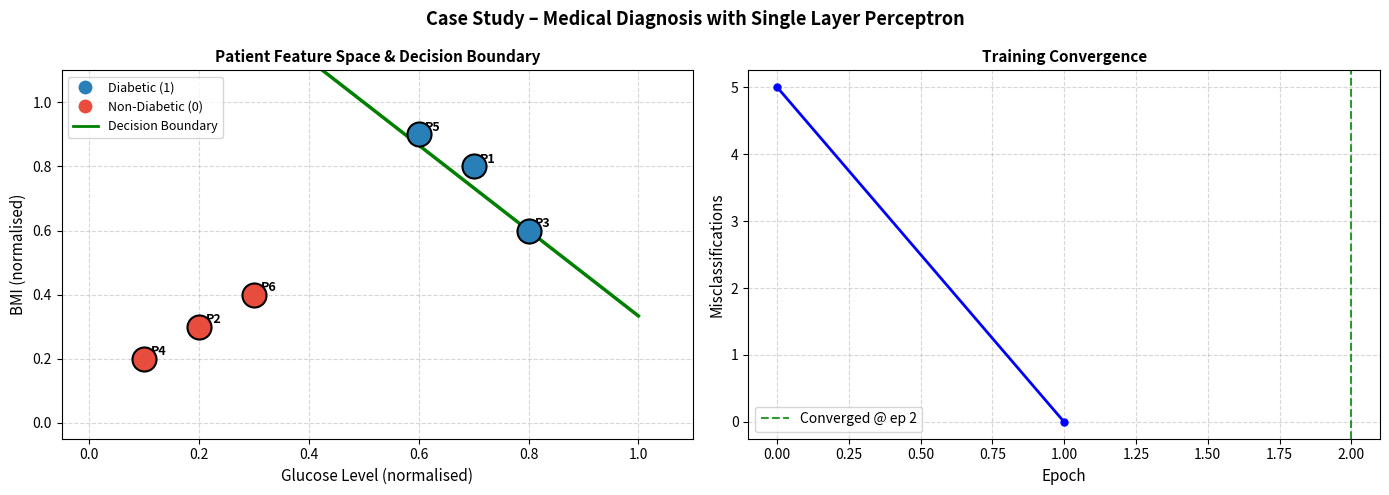

Write the Python code that produced this figure. (Note: this script raises an exception after producing the figure.)
"""
Case Study – Medical Diagnosis using Single Layer Perceptron

Problem Statement:
    Classify patients as Diabetic (1) or Non-Diabetic (0) based on two
    normalised features: Glucose Level and BMI (both in range [0, 1]).

Dataset:
    6 synthetic patient records (normalised values).
    Features: [Glucose (0–1), BMI (0–1)]
    Label   : 1 = Diabetic, 0 = Non-Diabetic
"""

import numpy as np
import matplotlib
matplotlib.use("Agg")
import matplotlib.pyplot as plt


# ── Dataset ───────────────────────────────────────────────────────────────────

PATIENT_RECORDS = [
    # Glucose  BMI    Label  Description
    (0.7,     0.8,   1,     "High glucose, High BMI"),
    (0.2,     0.3,   0,     "Low glucose, Low BMI"),
    (0.8,     0.6,   1,     "High glucose, Medium BMI"),
    (0.1,     0.2,   0,     "Very low glucose, Very low BMI"),
    (0.6,     0.9,   1,     "Medium glucose, High BMI"),
    (0.3,     0.4,   0,     "Low glucose, Medium BMI"),
]

X_medical = np.array([[g, b] for g, b, _, _ in PATIENT_RECORDS])
y_medical  = np.array([lbl for _, _, lbl, _ in PATIENT_RECORDS])
descriptions = [desc for _, _, _, desc in PATIENT_RECORDS]


# ── Model ─────────────────────────────────────────────────────────────────────

class Perceptron:
    """Minimal Single Layer Perceptron."""

    def __init__(self, lr: float = 0.1, epochs: int = 200):
        self.lr = lr
        self.epochs = epochs
        self.w: np.ndarray = None
        self.b: float = 0.0
        self.errors_per_epoch: list[int] = []

    def _step(self, net: float) -> int:
        return 1 if net >= 0 else 0

    def fit(self, X: np.ndarray, y: np.ndarray) -> None:
        self.w = np.zeros(X.shape[1])
        self.b = 0.0
        self.errors_per_epoch = []

        for _ in range(self.epochs):
            errs = 0
            for xi, yi in zip(X, y):
                out = self._step(np.dot(xi, self.w) + self.b)
                e   = yi - out
                if e != 0:
                    self.w += self.lr * e * xi
                    self.b += self.lr * e
                    errs   += 1
            self.errors_per_epoch.append(errs)
            if errs == 0:
                break

    def predict(self, X: np.ndarray) -> np.ndarray:
        return np.array([self._step(np.dot(xi, self.w) + self.b) for xi in X])

    def accuracy(self, X: np.ndarray, y: np.ndarray) -> float:
        return np.mean(self.predict(X) == y) * 100


# ── Train ─────────────────────────────────────────────────────────────────────

slp = Perceptron(lr=0.1, epochs=200)
slp.fit(X_medical, y_medical)
predictions = slp.predict(X_medical)

# ── Results ───────────────────────────────────────────────────────────────────

print("=" * 65)
print("   Case Study – Medical Diagnosis (Diabetes Classification)")
print("=" * 65)
print(f"\nLearned Weights : Glucose = {slp.w[0]:.3f},  BMI = {slp.w[1]:.3f}")
print(f"Learned Bias    : {slp.b:.3f}")
print(f"Decision Rule   : {slp.w[0]:.3f}·Glucose + {slp.w[1]:.3f}·BMI + {slp.b:.3f} >= 0 → Diabetic\n")

print(f"{'#':<4} {'Glucose':>8} {'BMI':>6} {'Target':>8} {'Pred':>8} {'Status':>6}  Description")
print("-" * 75)

for i, (xi, yi, pi, desc) in enumerate(
    zip(X_medical, y_medical, predictions, descriptions), start=1
):
    label  = "Diabetic" if pi == 1 else "Non-Diabetic"
    status = "✔ OK" if yi == pi else "✘ WRONG"
    print(f"{i:<4} {xi[0]:>8.1f} {xi[1]:>6.1f} {yi:>8} {pi:>8}  {status:<7}  {desc}")

print(f"\nOverall Accuracy: {slp.accuracy(X_medical, y_medical):.1f}%")

# ── Visualisation ─────────────────────────────────────────────────────────────

fig, (ax1, ax2) = plt.subplots(1, 2, figsize=(14, 5))

# --- Scatter: patient feature space ------------------------------------------
colors = ["#e74c3c" if yi == 0 else "#2980b9" for yi in y_medical]
for i, (xi, yi, col) in enumerate(zip(X_medical, y_medical, colors), start=1):
    ax1.scatter(xi[0], xi[1], c=col, s=300, zorder=5, edgecolors="black", lw=1.5)
    ax1.annotate(f"P{i}", (xi[0] + 0.012, xi[1] + 0.012), fontsize=9, fontweight="bold")

# Decision boundary
if slp.w[1] != 0:
    g_range = np.linspace(0, 1, 300)
    b_range = -(slp.w[0] * g_range + slp.b) / slp.w[1]
    ax1.plot(g_range, b_range, "g-", lw=2.5, label="Decision Boundary")

from matplotlib.lines import Line2D
legend_els = [
    Line2D([0],[0], marker="o", color="w", markerfacecolor="#2980b9", markersize=11, label="Diabetic (1)"),
    Line2D([0],[0], marker="o", color="w", markerfacecolor="#e74c3c", markersize=11, label="Non-Diabetic (0)"),
    Line2D([0],[0], color="g", lw=2, label="Decision Boundary"),
]
ax1.legend(handles=legend_els, loc="upper left", fontsize=9)
ax1.set_xlabel("Glucose Level (normalised)", fontsize=11)
ax1.set_ylabel("BMI (normalised)", fontsize=11)
ax1.set_title("Patient Feature Space & Decision Boundary", fontsize=11, fontweight="bold")
ax1.set_xlim(-0.05, 1.1)
ax1.set_ylim(-0.05, 1.1)
ax1.grid(True, linestyle="--", alpha=0.5)

# --- Convergence curve -------------------------------------------------------
ax2.plot(slp.errors_per_epoch, "b-o", markersize=5, lw=2)
ax2.set_xlabel("Epoch", fontsize=11)
ax2.set_ylabel("Misclassifications", fontsize=11)
ax2.set_title("Training Convergence", fontsize=11, fontweight="bold")
ax2.grid(True, linestyle="--", alpha=0.5)

conv_ep = next((i + 1 for i, e in enumerate(slp.errors_per_epoch) if e == 0), None)
if conv_ep:
    ax2.axvline(x=conv_ep, color="green", linestyle="--", alpha=0.8, label=f"Converged @ ep {conv_ep}")
    ax2.legend()

plt.suptitle(
    "Case Study – Medical Diagnosis with Single Layer Perceptron",
    fontsize=13, fontweight="bold",
)
plt.tight_layout()
plt.savefig("case_study/medical_diagnosis.png", dpi=100, bbox_inches="tight")
print("\nPlot saved → case_study/medical_diagnosis.png")
